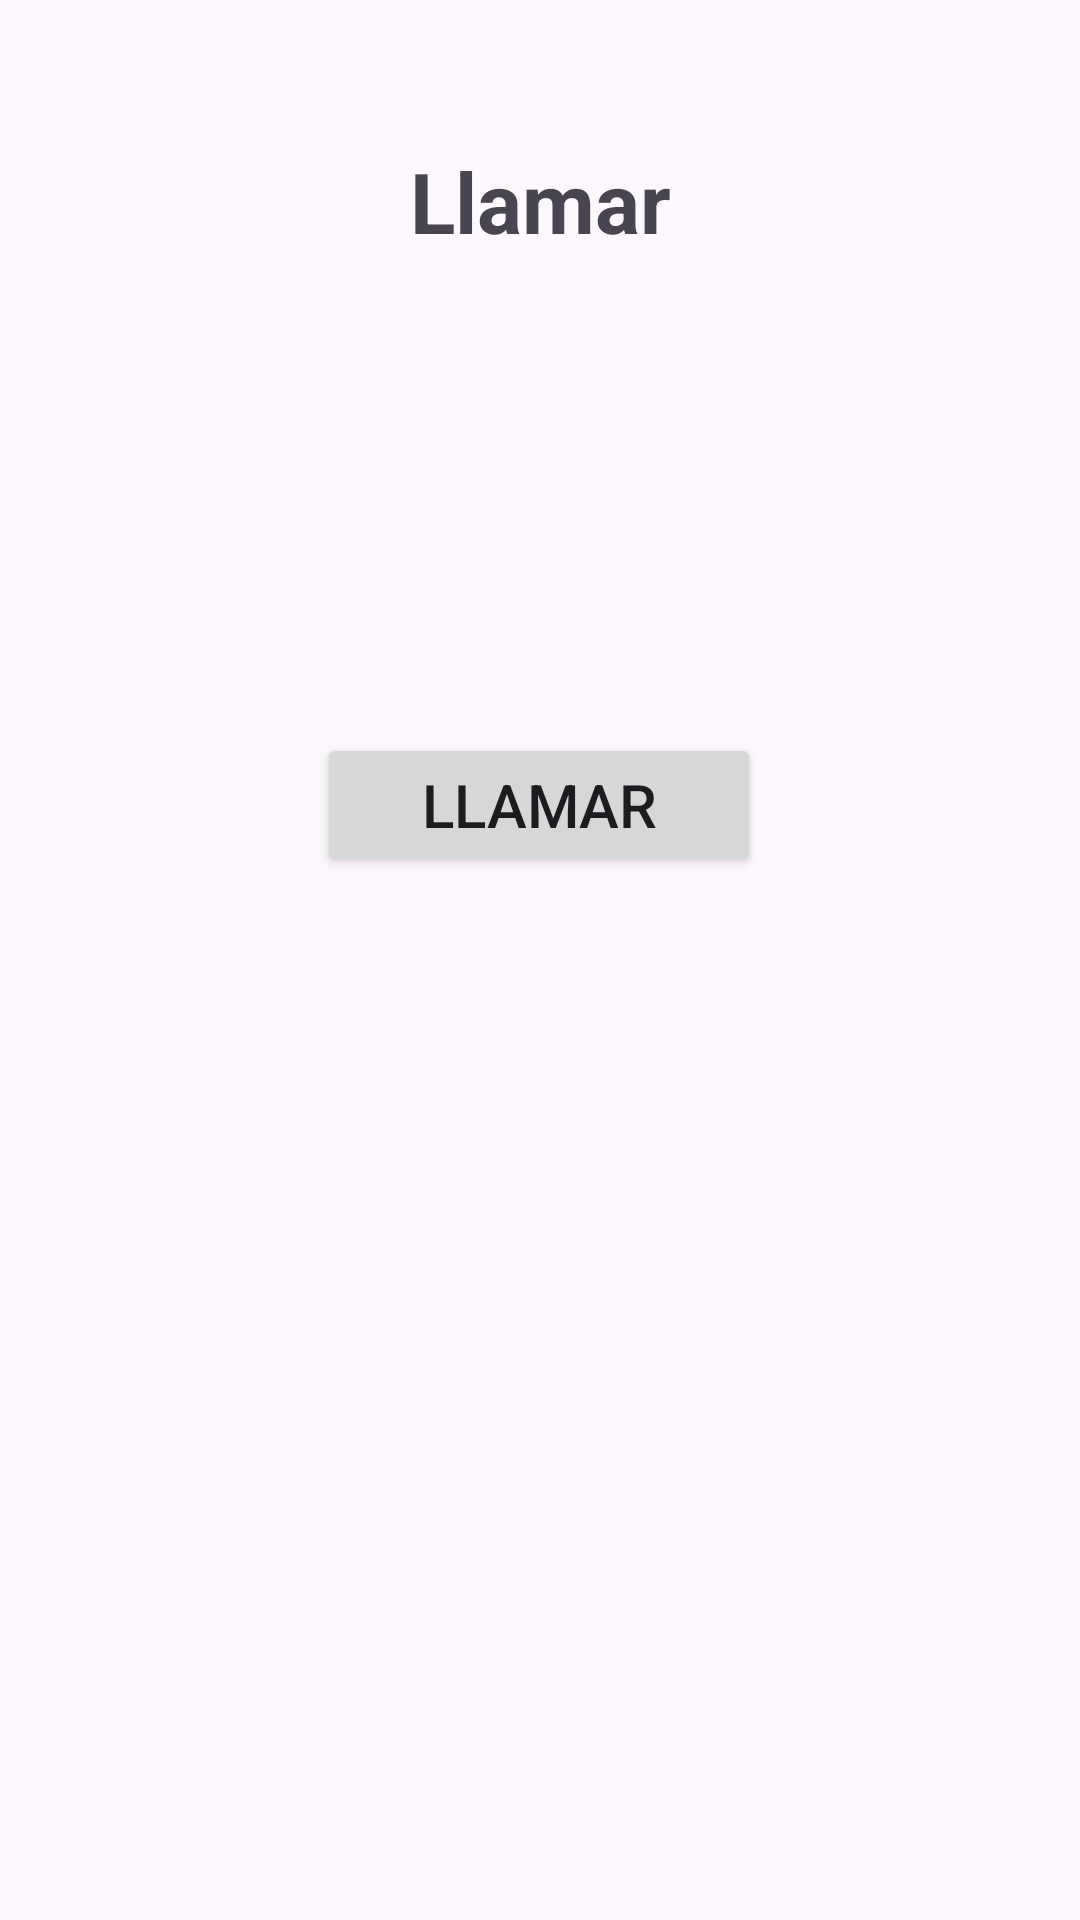

Here is an Android app screen rendered from its layout file. Give the layout XML and the strings, colors and styles it references.
<!-- AndroidManifest.xml: application theme Theme.TP04LoginwithNavigation -->
<!-- res/layout/fragment_llamar.xml -->
<?xml version="1.0" encoding="utf-8"?>
<androidx.constraintlayout.widget.ConstraintLayout xmlns:android="http://schemas.android.com/apk/res/android"
    xmlns:app="http://schemas.android.com/apk/res-auto"
    xmlns:tools="http://schemas.android.com/tools"
    android:layout_width="match_parent"
    android:layout_height="match_parent"
    tools:context=".ui.llamar.LlamarFragment">

    <TextView
        android:id="@+id/tvLlamar"
        android:layout_width="match_parent"
        android:layout_height="wrap_content"
        android:layout_marginStart="8dp"
        android:layout_marginTop="8dp"
        android:layout_marginEnd="8dp"
        android:textAlignment="center"
        android:textSize="28sp"
        android:text="@string/tv_llamar"
        android:textStyle="bold"
        app:layout_constraintBottom_toBottomOf="parent"
        app:layout_constraintEnd_toEndOf="parent"
        app:layout_constraintHorizontal_bias="0.0"
        app:layout_constraintStart_toStartOf="parent"
        app:layout_constraintTop_toTopOf="parent"
        app:layout_constraintVertical_bias="0.068" />

    <EditText
        android:id="@+id/etTelefono"
        android:layout_width="273dp"
        android:layout_height="48dp"
        android:layout_marginStart="46dp"
        android:layout_marginTop="70dp"
        android:layout_marginEnd="155dp"
        android:layout_marginBottom="523dp"
        android:ems="10"
        android:hint="@string/etTelefono"
        android:inputType="phone"
        android:textColorHint="#8D6E63"
        app:layout_constraintBottom_toBottomOf="parent"
        app:layout_constraintEnd_toEndOf="parent"
        app:layout_constraintHorizontal_bias="0.0"
        app:layout_constraintStart_toStartOf="parent"
        app:layout_constraintTop_toBottomOf="@+id/tvLlamar"
        app:layout_constraintVertical_bias="0.0"
        tools:ignore="Autofill" />

    <Button
        android:id="@+id/btLlamar"
        android:layout_width="148dp"
        android:layout_height="48dp"
        android:layout_marginStart="131dp"
        android:layout_marginTop="132dp"
        android:layout_marginEnd="132dp"
        android:layout_marginBottom="343dp"
        android:gravity="center"
        android:text="@string/bt_Llamar"
        android:textSize="20sp"
        android:drawableLeft="@drawable/ic_call"
        app:layout_constraintBottom_toBottomOf="parent"
        app:layout_constraintEnd_toEndOf="parent"
        app:layout_constraintStart_toStartOf="parent"
        app:layout_constraintTop_toBottomOf="@+id/etTelefono"
        tools:ignore="DuplicateSpeakableTextCheck" />

    <TextView
        android:id="@+id/tvMensaje"
        android:layout_width="match_parent"
        android:layout_height="wrap_content"
        android:layout_marginStart="8dp"
        android:layout_marginEnd="8dp"
        android:textAlignment="center"
        android:textSize="20sp"
        app:layout_constraintBottom_toBottomOf="parent"
        app:layout_constraintEnd_toEndOf="parent"
        app:layout_constraintHorizontal_bias="0.0"
        app:layout_constraintStart_toStartOf="parent"
        app:layout_constraintTop_toBottomOf="@+id/btLlamar"
        app:layout_constraintVertical_bias="0.128" />
</androidx.constraintlayout.widget.ConstraintLayout>
<!-- resources referenced by this layout -->
<resources>
  <string name="bt_Llamar">Llamar</string>
  <string name="etTelefono">Introduce teléfono</string>
  <string name="tv_llamar">Llamar</string>
  <style name="Theme.TP04LoginwithNavigation" parent="Base.Theme.TP04LoginwithNavigation" />
  <style name="Base.Theme.TP04LoginwithNavigation" parent="Theme.Material3.DayNight.NoActionBar">
          
          
      </style>
</resources>
